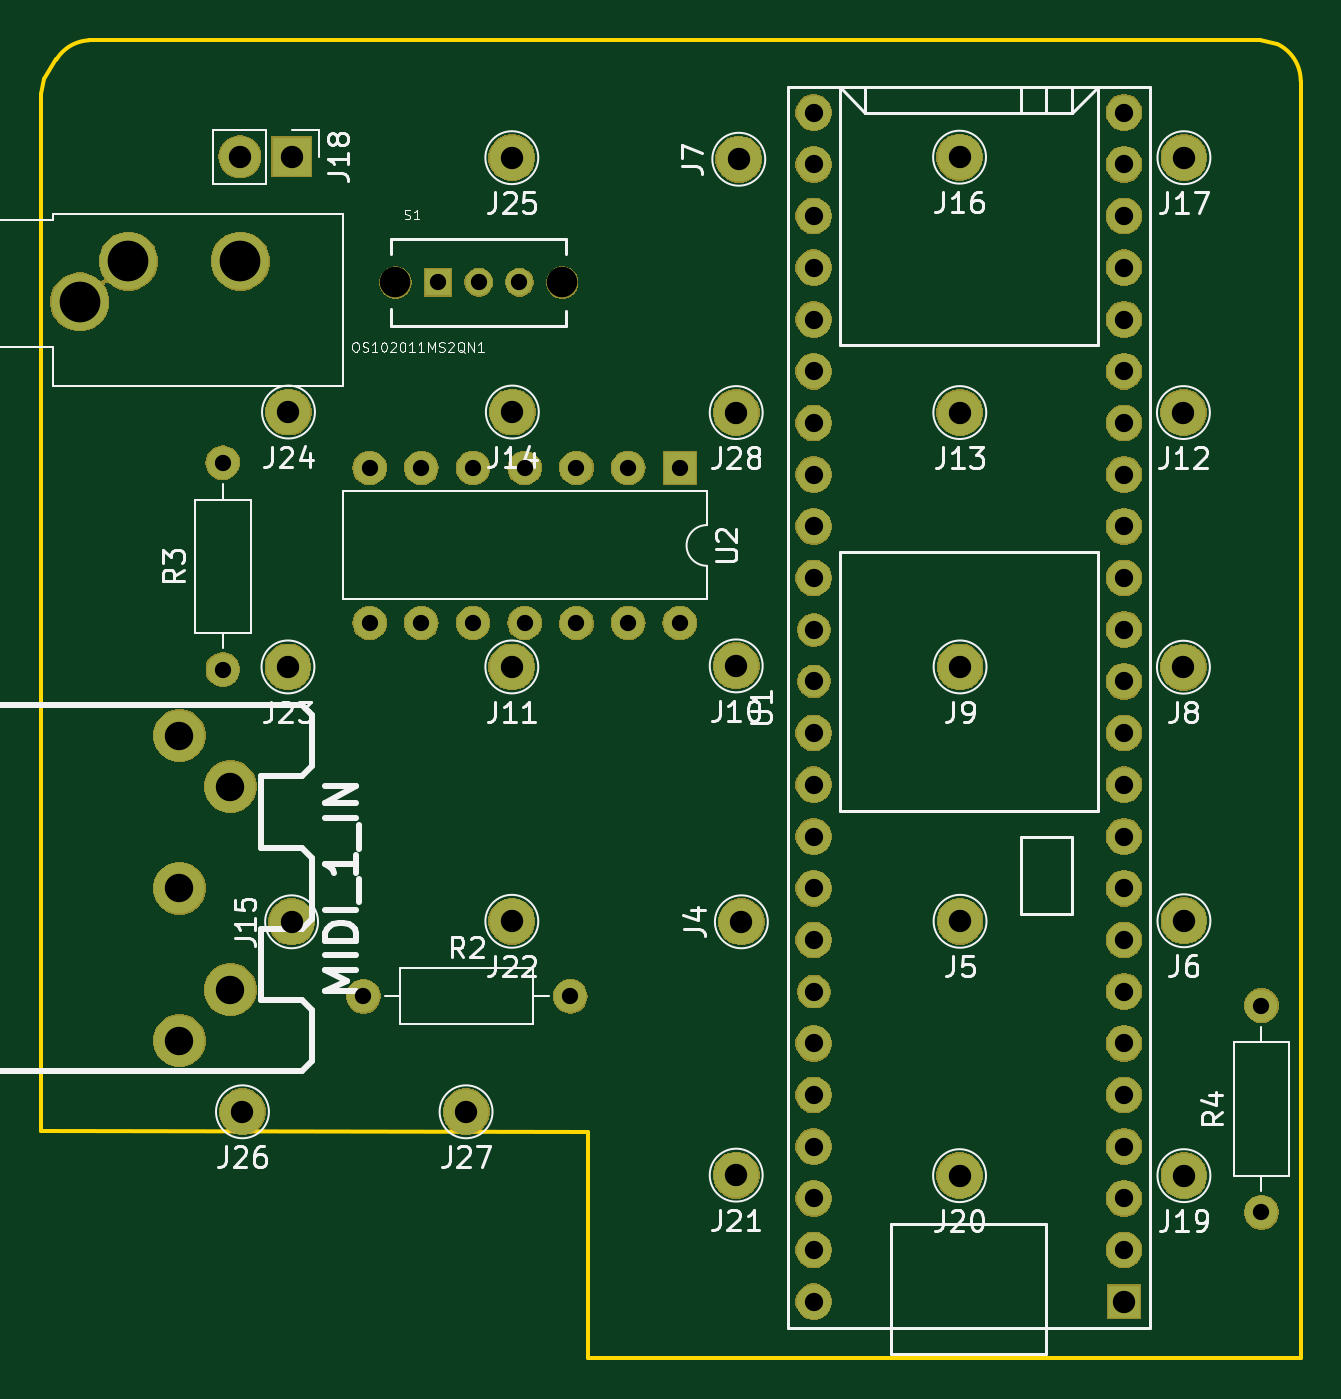
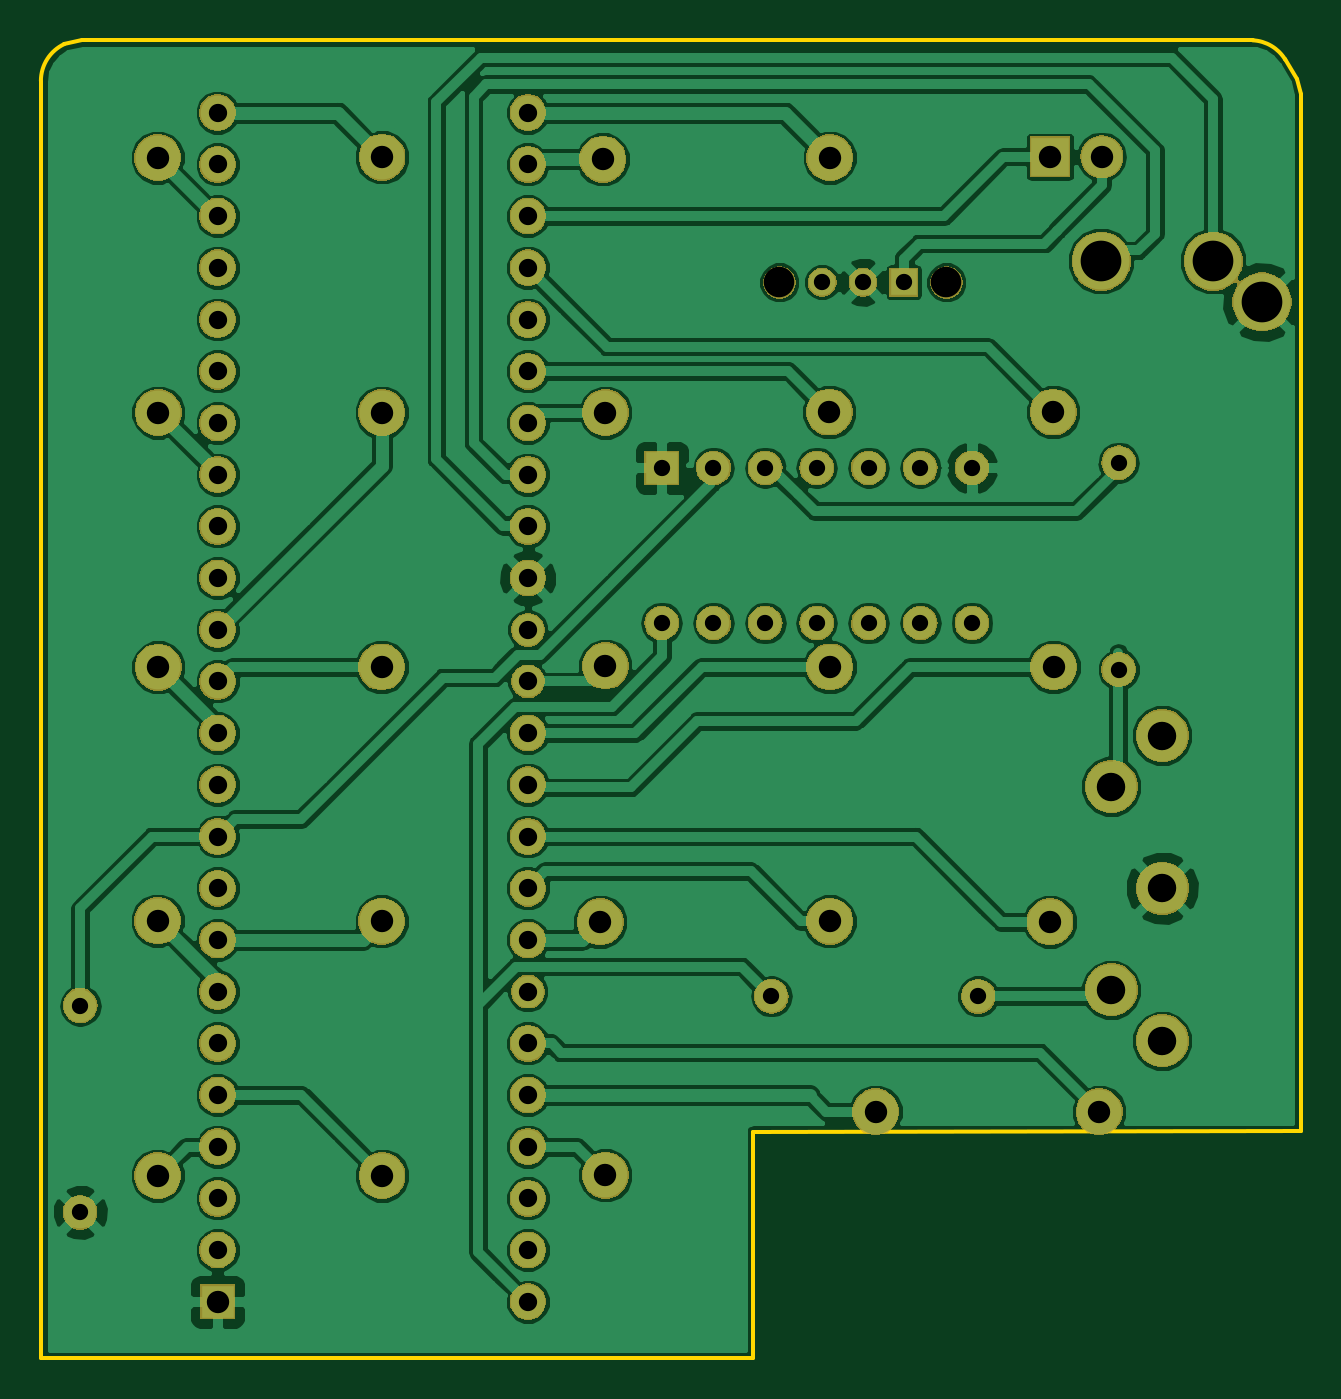
Circuit board: 10 layer files. Board 61.9 x 64.8 mm.
- bottom_copper: po_midi_adapter-B.Cu.gbr (136045 bytes)
- bottom_mask: po_midi_adapter-B.Mask.gbr (99307 bytes)
- paste: po_midi_adapter-B.Paste.gbr (514 bytes)
- bottom_silk: po_midi_adapter-B.SilkS.gbr (515 bytes)
- outline: po_midi_adapter-Edge.Cuts.gbr (1213 bytes)
- top_copper: po_midi_adapter-F.Cu.gbr (8553 bytes)
- top_mask: po_midi_adapter-F.Mask.gbr (99400 bytes)
- paste: po_midi_adapter-F.Paste.gbr (514 bytes)
- top_silk: po_midi_adapter-F.SilkS.gbr (34370 bytes)
- drill: po_midi_adapter.drl (1718 bytes)

=== bottom_copper: po_midi_adapter-B.Cu.gbr (136045 bytes, source omitted) ===
=== bottom_mask: po_midi_adapter-B.Mask.gbr (99307 bytes, source omitted) ===
=== paste: po_midi_adapter-B.Paste.gbr ===
G04 #@! TF.GenerationSoftware,KiCad,Pcbnew,(5.0.2)-1*
G04 #@! TF.CreationDate,2019-03-30T17:50:24-04:00*
G04 #@! TF.ProjectId,po_midi_adapter,706f5f6d-6964-4695-9f61-646170746572,rev?*
G04 #@! TF.SameCoordinates,PXa2393f8PY7537788*
G04 #@! TF.FileFunction,Paste,Bot*
G04 #@! TF.FilePolarity,Positive*
%FSLAX46Y46*%
G04 Gerber Fmt 4.6, Leading zero omitted, Abs format (unit mm)*
G04 Created by KiCad (PCBNEW (5.0.2)-1) date 2019-03-30 5:50:24 PM*
%MOMM*%
%LPD*%
G01*
G04 APERTURE LIST*
G04 APERTURE END LIST*
M02*

=== bottom_silk: po_midi_adapter-B.SilkS.gbr ===
G04 #@! TF.GenerationSoftware,KiCad,Pcbnew,(5.0.2)-1*
G04 #@! TF.CreationDate,2019-03-30T17:50:24-04:00*
G04 #@! TF.ProjectId,po_midi_adapter,706f5f6d-6964-4695-9f61-646170746572,rev?*
G04 #@! TF.SameCoordinates,PXa2393f8PY7537788*
G04 #@! TF.FileFunction,Legend,Bot*
G04 #@! TF.FilePolarity,Positive*
%FSLAX46Y46*%
G04 Gerber Fmt 4.6, Leading zero omitted, Abs format (unit mm)*
G04 Created by KiCad (PCBNEW (5.0.2)-1) date 2019-03-30 5:50:24 PM*
%MOMM*%
%LPD*%
G01*
G04 APERTURE LIST*
G04 APERTURE END LIST*
M02*

=== outline: po_midi_adapter-Edge.Cuts.gbr ===
G04 #@! TF.GenerationSoftware,KiCad,Pcbnew,(5.0.2)-1*
G04 #@! TF.CreationDate,2019-04-04T01:38:52-04:00*
G04 #@! TF.ProjectId,po_midi_adapter,706f5f6d-6964-4695-9f61-646170746572,rev?*
G04 #@! TF.SameCoordinates,PXa2393f8PY7537788*
G04 #@! TF.FileFunction,Profile,NP*
%FSLAX46Y46*%
G04 Gerber Fmt 4.6, Leading zero omitted, Abs format (unit mm)*
G04 Created by KiCad (PCBNEW (5.0.2)-1) date 4/4/2019 1:38:52 AM*
%MOMM*%
%LPD*%
G01*
G04 APERTURE LIST*
%ADD10C,0.200000*%
G04 APERTURE END LIST*
D10*
X-63373000Y62839600D02*
X-63550800Y62103000D01*
X-62788800Y63804800D02*
X-63373000Y62839600D01*
X-63550800Y54356000D02*
X-63550800Y62103000D01*
X-1651000Y56337200D02*
X-1651000Y6375400D01*
X-62787735Y63794089D02*
G75*
G02X-61188600Y64744600I1687435J-1018489D01*
G01*
X-2808563Y64563216D02*
G75*
G02X-1653800Y62750600I-845237J-1812616D01*
G01*
X-3653800Y64750600D02*
X-2809630Y64563713D01*
X-63550800Y11150600D02*
X-63550800Y54330600D01*
X-36653800Y-11804D02*
X-36652200Y11125200D01*
X-1653800Y62750600D02*
X-1653800Y56369398D01*
X-1653800Y-11804D02*
X-36653800Y-11804D01*
X-1653800Y6369398D02*
X-1653800Y-11804D01*
X-36653800Y11125200D02*
X-63550800Y11150600D01*
X-61188600Y64744600D02*
X-3653800Y64750600D01*
M02*

=== top_copper: po_midi_adapter-F.Cu.gbr (8553 bytes, source omitted) ===
=== top_mask: po_midi_adapter-F.Mask.gbr (99400 bytes, source omitted) ===
=== paste: po_midi_adapter-F.Paste.gbr ===
G04 #@! TF.GenerationSoftware,KiCad,Pcbnew,(5.0.2)-1*
G04 #@! TF.CreationDate,2019-03-30T17:50:24-04:00*
G04 #@! TF.ProjectId,po_midi_adapter,706f5f6d-6964-4695-9f61-646170746572,rev?*
G04 #@! TF.SameCoordinates,PXa2393f8PY7537788*
G04 #@! TF.FileFunction,Paste,Top*
G04 #@! TF.FilePolarity,Positive*
%FSLAX46Y46*%
G04 Gerber Fmt 4.6, Leading zero omitted, Abs format (unit mm)*
G04 Created by KiCad (PCBNEW (5.0.2)-1) date 2019-03-30 5:50:24 PM*
%MOMM*%
%LPD*%
G01*
G04 APERTURE LIST*
G04 APERTURE END LIST*
M02*

=== top_silk: po_midi_adapter-F.SilkS.gbr (34370 bytes, source omitted) ===
=== drill: po_midi_adapter.drl ===
M48
;DRILL file {KiCad (5.0.2)-1} date 4/4/2019 1:38:58 AM
;FORMAT={-:-/ absolute / inch / decimal}
FMAT,2
INCH,TZ
T1C0.0315
T2C0.0354
T3C0.0433
T4C0.0550
T5C0.0787
T6C0.0591
%
G90
G05
T1
X-1.7337Y2.081
X-1.655Y2.081
X-1.5763Y2.081
X-1.866Y1.722
X-1.866Y1.422
X-1.766Y1.722
X-1.766Y1.422
X-1.666Y1.722
X-1.666Y1.422
X-1.566Y1.722
X-1.566Y1.422
X-1.466Y1.722
X-1.466Y1.422
X-1.366Y1.722
X-1.366Y1.422
X-1.266Y1.722
X-1.266Y1.422
X-0.141Y0.682
X-0.141Y0.282
X-1.878Y0.7
X-1.478Y0.7
X-2.15Y1.732
X-2.15Y1.332
T2
X-1.007Y2.409
X-1.007Y2.309
X-1.007Y2.209
X-1.007Y2.109
X-1.007Y2.009
X-1.007Y1.909
X-1.007Y1.809
X-1.007Y1.709
X-1.007Y1.609
X-1.007Y1.509
X-1.007Y1.409
X-1.007Y1.309
X-1.007Y1.209
X-1.007Y1.109
X-1.007Y1.009
X-1.007Y0.909
X-1.007Y0.809
X-1.007Y0.709
X-1.007Y0.609
X-1.007Y0.509
X-1.007Y0.409
X-1.007Y0.309
X-1.007Y0.209
X-1.007Y0.109
X-0.407Y2.409
X-0.407Y2.309
X-0.407Y2.209
X-0.407Y2.109
X-0.407Y2.009
X-0.407Y1.909
X-0.407Y1.809
X-0.407Y1.709
X-0.407Y1.609
X-0.407Y1.509
X-0.407Y1.409
X-0.407Y1.309
X-0.407Y1.209
X-0.407Y1.109
X-0.407Y1.009
X-0.407Y0.909
X-0.407Y0.809
X-0.407Y0.709
X-0.407Y0.609
X-0.407Y0.509
X-0.407Y0.409
X-0.407Y0.309
X-0.407Y0.209
T3
X-0.291Y0.353
X-0.291Y2.322
X-1.157Y1.339
X-1.152Y2.319
X-0.407Y0.109
X-1.157Y0.354
X-0.292Y1.3365
X-0.724Y0.845
X-1.591Y0.845
X-0.292Y1.829
X-1.147Y0.844
X-2.017Y0.844
X-2.112Y0.4765
X-2.024Y1.337
X-0.725Y0.353
X-0.724Y1.337
X-1.6795Y0.4765
X-2.023Y1.83
X-1.591Y1.337
X-0.291Y0.846
X-1.157Y1.829
X-1.591Y2.322
X-1.59Y1.83
X-0.7245Y1.829
X-0.725Y2.323
X-2.117Y2.324
X-2.017Y2.324
T4
X-2.234Y1.2042
X-2.234Y0.6138
X-2.2339Y0.909
X-2.1355Y1.1057
X-2.1355Y0.7123
T5
X-2.427Y2.043
X-2.3325Y2.1217
X-2.116Y2.1217
T6
X-1.8164Y2.081
X-1.4936Y2.081
T0
M30

